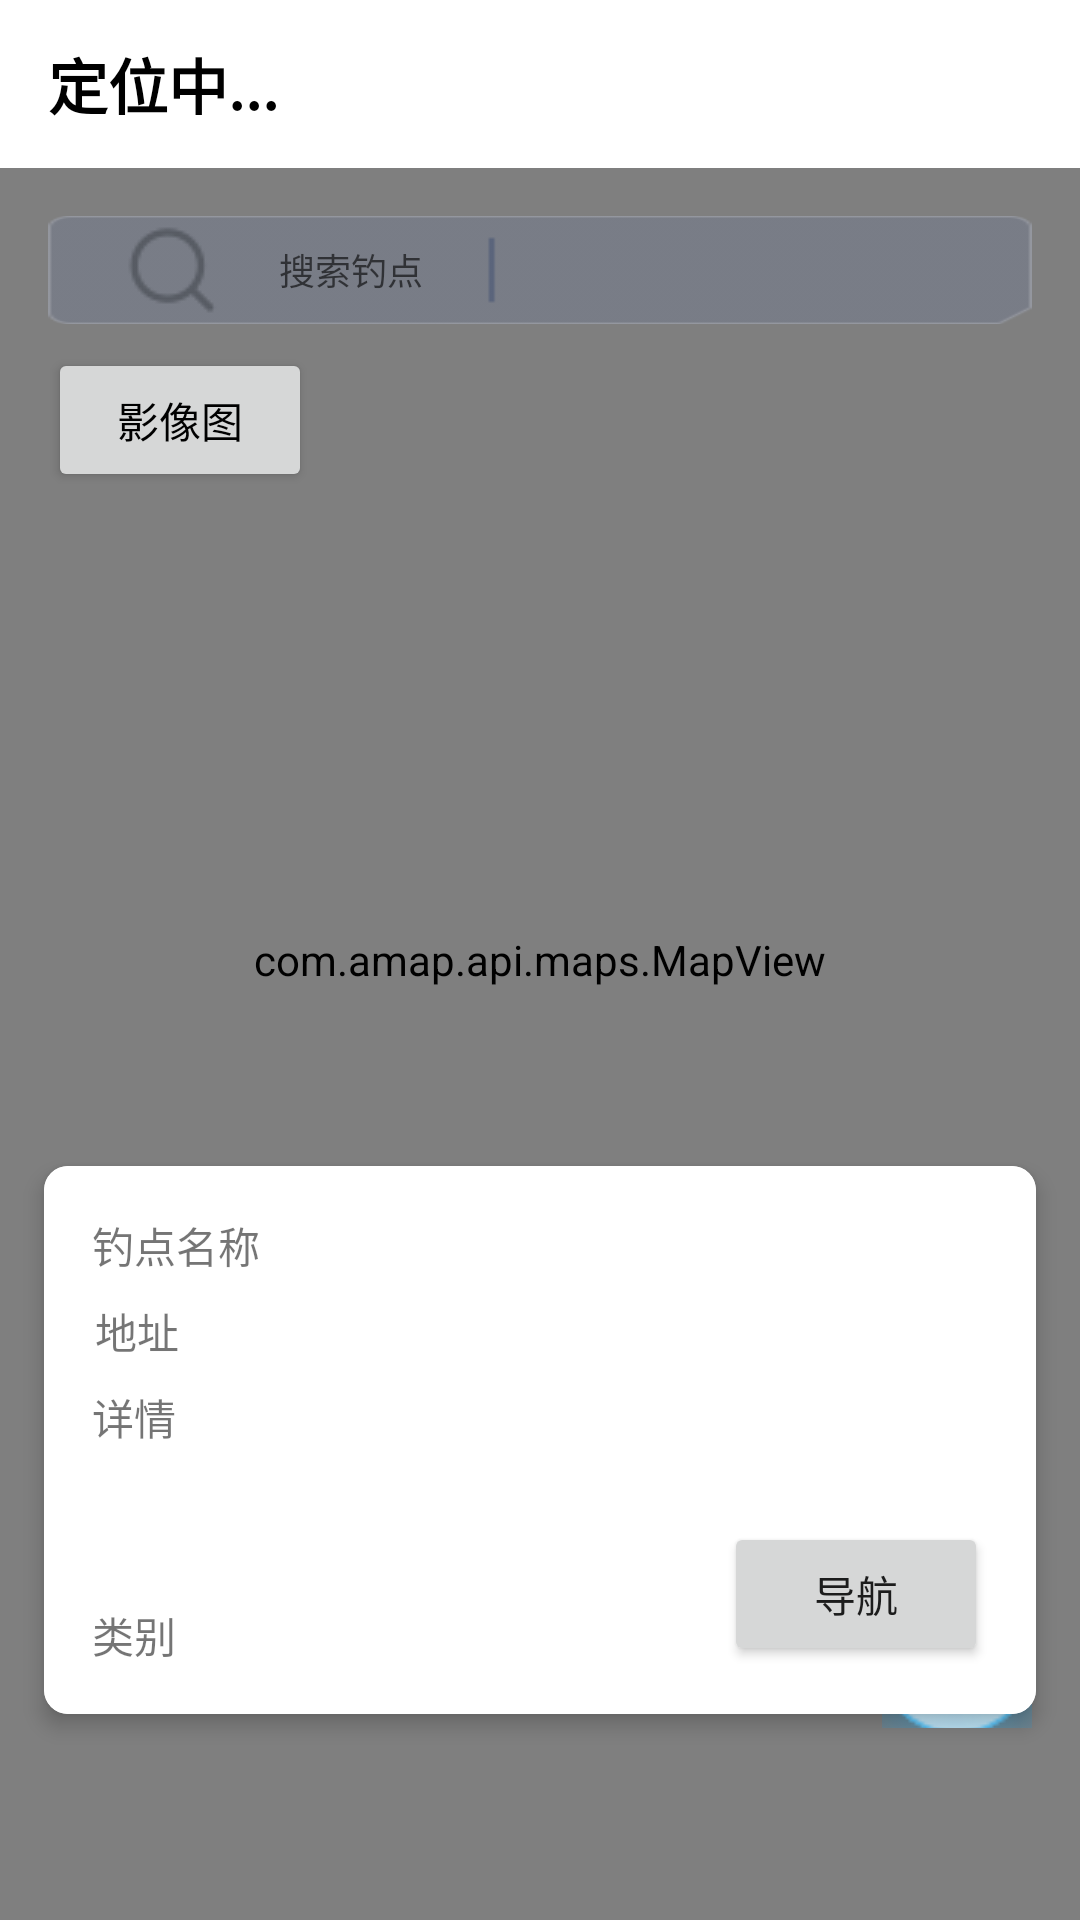

Write the Android layout XML for this screen, with the resource values it uses.
<!-- AndroidManifest.xml: application theme Theme.FishingLocation -->
<!-- res/layout/fragment_home.xml -->
<?xml version="1.0" encoding="utf-8"?>
<androidx.constraintlayout.widget.ConstraintLayout xmlns:android="http://schemas.android.com/apk/res/android"
    xmlns:app="http://schemas.android.com/apk/res-auto"
    xmlns:tools="http://schemas.android.com/tools"
    android:layout_width="match_parent"
    android:layout_height="match_parent"
    tools:context=".MainActivity">

    
    <com.amap.api.maps.MapView
        android:id="@+id/map_view"
        android:layout_width="0dp"
        android:layout_height="0dp"
        app:layout_constraintTop_toTopOf="parent"
        app:layout_constraintBottom_toBottomOf="parent"
        app:layout_constraintStart_toStartOf="parent"
        app:layout_constraintEnd_toEndOf="parent" >

    </com.amap.api.maps.MapView>

    <androidx.constraintlayout.widget.ConstraintLayout
        android:id="@+id/constraint_title"
        android:layout_width="match_parent"
        android:layout_height="56dp"
        android:background="@color/white"
        app:layout_constraintEnd_toEndOf="parent"
        app:layout_constraintStart_toStartOf="parent"
        app:layout_constraintTop_toTopOf="parent">


        <TextView
            android:id="@+id/tv_locing"
            android:layout_width="wrap_content"
            android:layout_height="wrap_content"
            android:layout_marginStart="16dp"
            android:text="定位中..."
            android:textSize="20sp"
            android:textStyle="bold"
            android:textColor="@color/black"
            app:layout_constraintBottom_toBottomOf="parent"
            app:layout_constraintStart_toStartOf="parent"
            app:layout_constraintTop_toTopOf="parent" />
    </androidx.constraintlayout.widget.ConstraintLayout>

    
    <ImageButton
        android:id="@+id/btn_locate"
        android:layout_width="50dp"
        android:layout_height="50dp"
        android:layout_marginEnd="16dp"
        android:layout_marginBottom="64dp"
        android:background="?attr/selectableItemBackgroundBorderless"
        android:contentDescription="@string/locate"
        android:src="@drawable/ic_location"
        app:layout_constraintBottom_toBottomOf="parent"
        app:layout_constraintEnd_toEndOf="parent" />

    

    <Button
        android:id="@+id/buttonToggleLayer"
        android:layout_width="wrap_content"
        android:layout_height="wrap_content"
        android:layout_marginTop="8dp"
        android:layout_marginStart="16dp"
        android:text="影像图"
        android:textColor="@color/black"
        app:layout_constraintStart_toStartOf="parent"
        app:layout_constraintTop_toBottomOf="@+id/et_search" />

    <Button
        android:id="@+id/btn_upload"
        android:layout_width="wrap_content"
        android:layout_height="wrap_content"
        android:layout_marginEnd="16dp"
        android:layout_marginBottom="8dp"
        android:text="上传钓点"
        android:textColor="@color/black"
        app:layout_constraintBottom_toTopOf="@+id/btn_locate"
        app:layout_constraintEnd_toEndOf="parent" />

    <EditText
        android:id="@+id/et_search"
        android:layout_width="0dp"
        android:layout_height="36dp"
        android:layout_marginStart="16dp"
        android:layout_marginTop="16dp"
        android:layout_marginEnd="16dp"
        android:layout_weight="1"
        android:background="@drawable/bg_search"
        android:drawableStart="@drawable/ic_search"
        android:drawablePadding="8dp"
        android:hint="@string/search_hint"
        android:paddingStart="12dp"
        android:paddingTop="8dp"
        android:paddingEnd="12dp"
        android:paddingBottom="8dp"
        android:textSize="12sp"
        app:layout_constraintEnd_toEndOf="parent"
        app:layout_constraintStart_toStartOf="parent"
        app:layout_constraintTop_toBottomOf="@+id/constraint_title" />

    <androidx.cardview.widget.CardView
        android:id="@+id/card_info"
        android:layout_width="match_parent"
        android:layout_height="200dp"
        app:cardCornerRadius="8dp"
        app:cardElevation="4dp"
        app:cardUseCompatPadding="true"
        android:layout_marginBottom="60dp"
        android:layout_marginStart="8dp"
        android:layout_marginEnd="8dp"
        android:visibility="visible"
        app:layout_constraintBottom_toBottomOf="parent"
        app:layout_constraintStart_toStartOf="parent"
        app:layout_constraintEnd_toEndOf="parent">

    <androidx.constraintlayout.widget.ConstraintLayout
        android:id="@+id/constraint_info"
        android:layout_width="match_parent"
        android:layout_height="match_parent"
        android:background="@color/white"
        >

        <TextView
            android:id="@+id/tv_name_info"
            android:layout_width="wrap_content"
            android:layout_height="wrap_content"
            android:layout_marginStart="16dp"
            android:layout_marginTop="16dp"
            android:text="钓点名称"
            app:layout_constraintStart_toStartOf="parent"
            app:layout_constraintTop_toTopOf="parent" />

        <Button
            android:id="@+id/btn_navi"
            android:layout_width="wrap_content"
            android:layout_height="wrap_content"
            android:layout_marginEnd="16dp"
            android:layout_marginBottom="16dp"
            android:text="导航"
            app:layout_constraintBottom_toBottomOf="parent"
            app:layout_constraintEnd_toEndOf="parent" />

        <TextView
            android:id="@+id/tv_address"
            android:layout_width="wrap_content"
            android:layout_height="wrap_content"
            android:layout_marginStart="17dp"
            android:layout_marginTop="8dp"
            android:text="地址"
            app:layout_constraintStart_toStartOf="parent"
            app:layout_constraintTop_toBottomOf="@+id/tv_name_info" />

        <TextView
            android:id="@+id/tv_info"
            android:layout_width="wrap_content"
            android:layout_height="wrap_content"
            android:layout_marginStart="16dp"
            android:layout_marginTop="8dp"
            android:text="详情"
            app:layout_constraintStart_toStartOf="parent"
            app:layout_constraintTop_toBottomOf="@+id/tv_address" />

        <TextView
            android:id="@+id/tv_type"
            android:layout_width="wrap_content"
            android:layout_height="wrap_content"
            android:layout_marginStart="16dp"
            android:layout_marginBottom="16dp"
            android:text="类别"
            app:layout_constraintBottom_toBottomOf="parent"
            app:layout_constraintStart_toStartOf="parent" />
    </androidx.constraintlayout.widget.ConstraintLayout>
    </androidx.cardview.widget.CardView>
</androidx.constraintlayout.widget.ConstraintLayout>
<!-- resources referenced by this layout -->
<resources>
  <color name="black">#FF000000</color>
  <color name="white">#FFFFFFFF</color>
  <!-- drawable bg_search: png bitmap (drawable, 1559 bytes) -->
  <!-- drawable ic_location: png bitmap (drawable, 13858 bytes) -->
  <!-- drawable ic_search: png bitmap (drawable, 783 bytes) -->
  <string name="locate">定位</string>
  <string name="search_hint">搜索钓点</string>
  <style name="Theme.FishingLocation" parent="Theme.MaterialComponents.DayNight.NoActionBar">
          
          <item name="colorPrimary">@color/purple_500</item>
          <item name="colorPrimaryVariant">@color/purple_700</item>
          <item name="colorOnPrimary">@color/white</item>
          
          <item name="colorSecondary">@color/teal_200</item>
          <item name="colorSecondaryVariant">@color/teal_700</item>
          <item name="colorOnSecondary">@color/black</item>
          
          <item name="android:statusBarColor">?attr/colorPrimaryVariant</item>
          
      </style>
  <color name="purple_500">#FF03DAC5</color>
  <color name="purple_700">#80FFFFFF</color>
  <color name="teal_200">#FF03DAC5</color>
  <color name="teal_700">#FF018786</color>
</resources>
